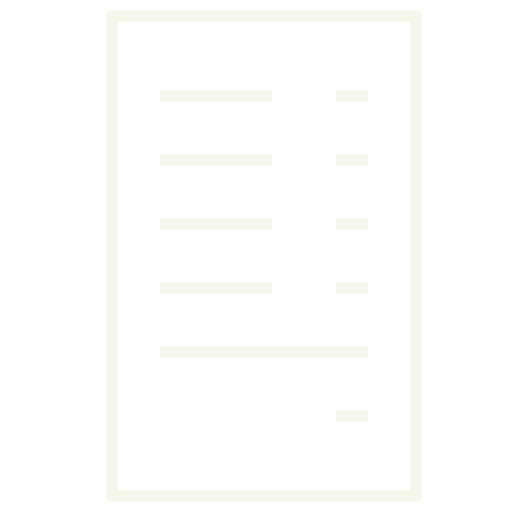
t = 0.00 s
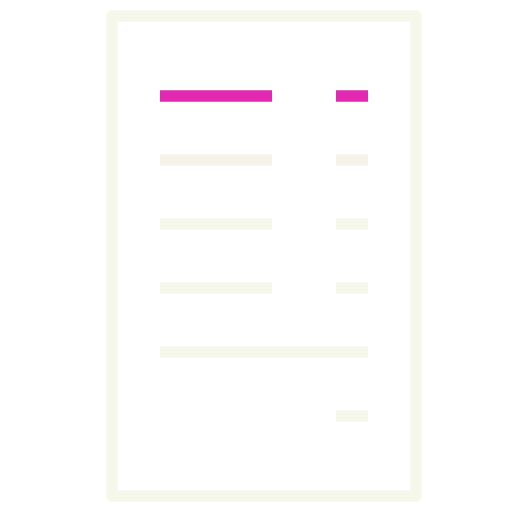
t = 0.50 s
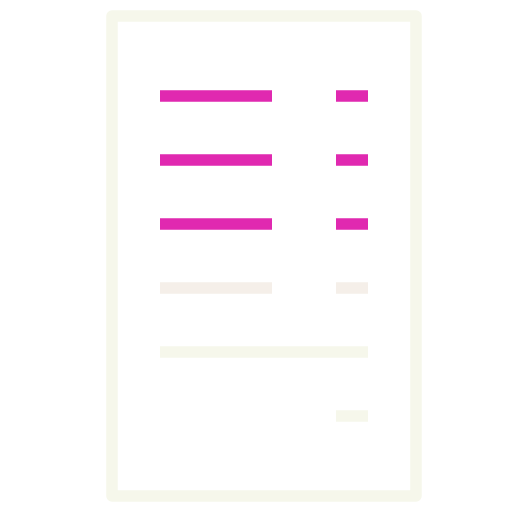
t = 1.00 s
t = 1.50 s: frame unchanged from t = 0.00 s, image omitted
t = 2.00 s: frame unchanged from t = 0.50 s, image omitted
t = 2.50 s: frame unchanged from t = 1.00 s, image omitted

The animated SVG that drew these frames (rendered in a browser with its animation timeline set to each time). Animation: 5 CSS @keyframes rules; one cycle of 3.00 s, repeats indefinitely.

<svg xmlns="http://www.w3.org/2000/svg" viewBox="0 0 64 64">
  <style>
    @keyframes claim-1{0%{fill:#F6F7EB}16%{fill:#e029b0}100%{fill:#e029b0}}
    @keyframes claim-2{0%{fill:#F6F7EB}33%{fill:#F6F7EB}50%{fill:#e029b0}100%{fill:#e029b0}}
    @keyframes claim-3{0%{fill:#F6F7EB}50%{fill:#F6F7EB}66%{fill:#e029b0}100%{fill:#e029b0}}
    @keyframes claim-4{0%{fill:#F6F7EB}66%{fill:#F6F7EB}83%{fill:#e029b0}100%{fill:#e029b0}}
    @keyframes claim-5{0%{fill:#F6F7EB}83%{fill:#F6F7EB}100%{fill:#e029b0}}
  </style>
  <path fill="#F6F7EB" d="M52 62.72H14a.72.72 0 0 1-.72-.72V2a.72.72 0 0 1 .72-.72h38a.72.72 0 0 1 .72.72v60a.72.72 0 0 1-.72.72Zm-37.28-1.44h36.56V2.72H14.72v58.56ZM46 44.72H20v-1.44h26v1.44Z"/>
  <path fill="#F6F7EB" d="M46 12.72h-4v-1.44h4v1.44Zm-12 0H20v-1.44h14v1.44Z" style="animation:claim-1 1500ms linear infinite"/>
  <path fill="#F6F7EB" d="M46 20.72h-4v-1.44h4v1.44Zm-12 0H20v-1.44h14v1.44Z" style="animation:claim-2 1500ms linear infinite"/>
  <path fill="#F6F7EB" d="M46 28.72h-4v-1.44h4v1.44Zm-12 0H20v-1.44h14v1.44Z" style="animation:claim-3 1500ms linear infinite"/>
  <path fill="#F6F7EB" d="M46 36.72h-4v-1.44h4v1.44Zm-12 0H20v-1.44h14v1.44Z" style="animation:claim-4 1500ms linear infinite"/>
  <path fill="#F6F7EB" d="M46 52.72h-4v-1.44h4v1.44Z" style="animation:claim-5 1500ms linear infinite"/>
</svg>
